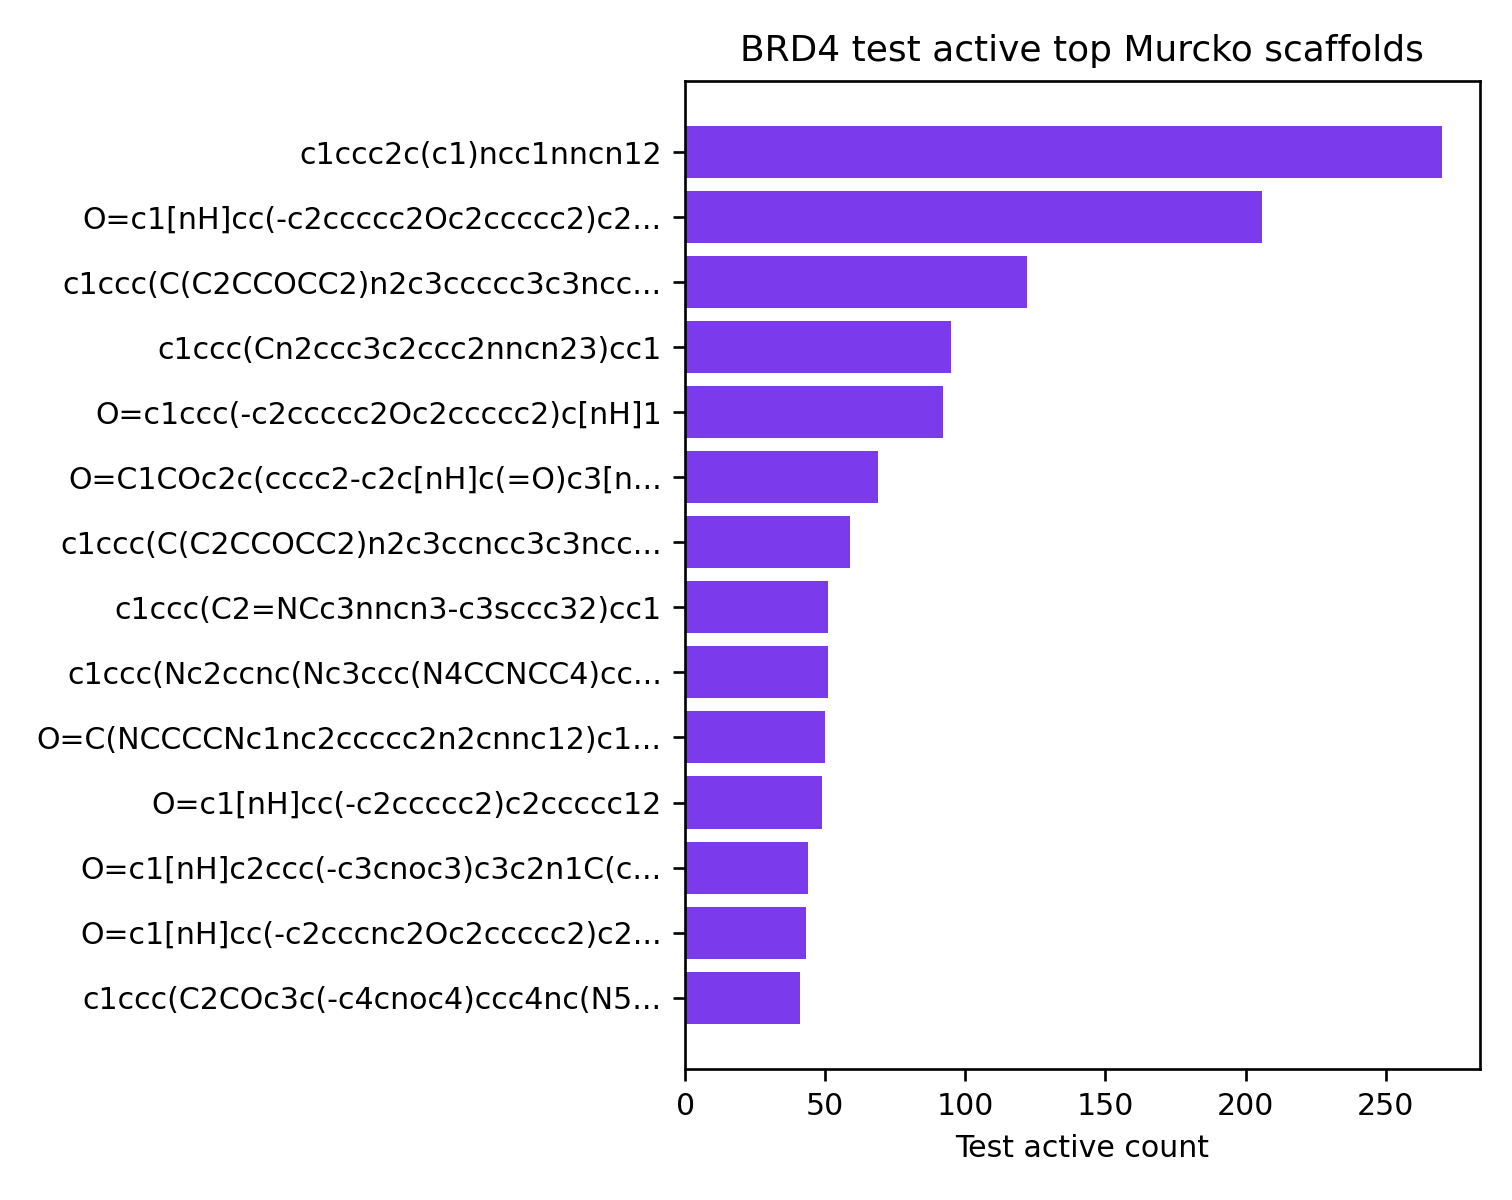

The file beside this chart, header and first rows:
scaffold, count, fraction
c1ccc2c(c1)ncc1nncn12, 270, 0.03415
O=c1[nH]cc(-c2ccccc2Oc2ccccc2)c2cc[nH]c1…, 206, 0.02606
c1ccc(C(C2CCOCC2)n2c3ccccc3c3ncc(-c4cnn[…, 122, 0.01543
c1ccc(Cn2ccc3c2ccc2nncn23)cc1, 95, 0.01202
O=c1ccc(-c2ccccc2Oc2ccccc2)c[nH]1, 92, 0.01164
O=C1COc2c(cccc2-c2c[nH]c(=O)c3[nH]ccc23)…, 69, 0.008728
c1ccc(C(C2CCOCC2)n2c3ccncc3c3ncc(-c4cnn[…, 59, 0.007463
c1ccc(C2=NCc3nncn3-c3sccc32)cc1, 51, 0.006451
c1ccc(Nc2ccnc(Nc3ccc(N4CCNCC4)cc3)n2)cc1, 51, 0.006451
O=C(NCCCCNc1nc2ccccc2n2cnnc12)c1ccccc1, 50, 0.006324
O=c1[nH]cc(-c2ccccc2)c2ccccc12, 49, 0.006198
O=c1[nH]c2ccc(-c3cnoc3)c3c2n1C(c1ccccn1)…, 44, 0.005565
O=c1[nH]cc(-c2cccnc2Oc2ccccc2)c2cc[nH]c1…, 43, 0.005439
c1ccc(C2COc3c(-c4cnoc4)ccc4nc(N5CCCC5)n2…, 41, 0.005186
c1ccc(C2COc3c(-c4cnoc4)ccc4nc(N5CCCCC5)n…, 39, 0.004933
c1ccc(C(C2CCOCC2)n2c3cc(-c4cnn[nH]4)cnc3…, 36, 0.004554
O=c1[nH]c2ccc(-c3cnoc3)c3c2n1C(c1ccccc1)…, 31, 0.003921
O=c1[nH]cc(-c2ccccc2)c2cc(-c3cn[nH]c3)cc…, 30, 0.003795
c1ccc(Nc2nc3c4c(ccc3n2C2CCCCC2)NCCC4)cc1, 30, 0.003795
O=C1Nc2ccc(-c3cnoc3)cc2C1c1ccccc1, 28, 0.003542
O=c1ccc(-c2ccccc2OCC2CC2)c[nH]1, 27, 0.003415
c1ccc(Cn2cc(-c3cn[nH]c3)c3ncc(-c4cnoc4)c…, 27, 0.003415
O=C1c2n[nH]cc2C(c2ccccc2)N1c1ccc(=O)[nH]…, 27, 0.003415
c1ccc(C(C2CCOCC2)n2c3ccccc3c3ncc(-c4cnoc…, 26, 0.003289
c1ccc(C2COc3c(-c4cnoc4)ccc4nc(N5CCNCC5)n…, 26, 0.003289
O=c1ccc(-c2ccccc2)c[nH]1, 26, 0.003289
c1ccc(C(C2CCOCC2)n2c3cnccc3c3ncc(-c4cnn[…, 25, 0.003162
O=C1c2cc[nH]c2C(c2ccccc2)N1c1ccc2nncn2c1, 25, 0.003162
O=C1NC2=Cc3cccnc3N(Cc3ccccc3)c3cccc1c32, 25, 0.003162
O=c1[nH]cc(-c2ccccc2Oc2ccccc2)c2oc(-c3cc…, 24, 0.003036
c1ccc(C(C2CCOCC2)n2c3ccccc3c3ncc(-c4cnn[…, 24, 0.003036
O=C1c2cc[nH]c2C(c2ccccc2)N1c1ccc(=O)[nH]…, 22, 0.002783
c1ccc(Cn2c(-c3ccn(C4CNC4)n3)cc3c2ccc2nnc…, 22, 0.002783
c1cc2c(cc1N1CCOCC1)ncc1nncn12, 21, 0.002656
O=C(Nc1ccccc1)c1ccc(CNC(=O)c2cc3c(-c4ccc…, 20, 0.00253
O=C1Nc2ccc(NS(=O)(=O)c3ccccc3)c3cccc1c23, 20, 0.00253
c1ccc(N2CCn3nncc3-c3ccccc32)cc1, 20, 0.00253
O=c1[nH]cc(-c2ccccc2Oc2ccccc2)c2ccccc12, 20, 0.00253
c1ccc2[nH]c(-c3ccc4c(c3)ncc3nncn34)nc2c1, 20, 0.00253
c1ccc(Cn2c(-c3cc[nH]n3)cc3c2ccc2nncn23)c…, 20, 0.00253
c1ccc(NC2CCNc3ccc(-c4ccccc4)cc32)cc1, 20, 0.00253
O=c1[nH]cc(-c2ccccc2Oc2ccccc2)n2cncc12, 19, 0.002403
O=C1CCCc2c1c[nH]c2-c1ccccc1Oc1ccccc1, 19, 0.002403
O=c1[nH]ccn2c(-c3ccccc3Oc3ccccc3)ccc12, 19, 0.002403
O=c1[nH]cc(-c2ccccc2)c2cc[nH]c12, 18, 0.002277
c1ccc(Cc2nc3c4c(ccc3n2C2CCCCC2)NCCC4)cc1, 18, 0.002277
O=C1CN(C2CC2)c2cc(NCc3ccccc3)ccc2N1, 18, 0.002277
c1ccc2c(c1)c1cc(-c3cnoc3)ccc1n2CC1CC1, 18, 0.002277
O=c1ccc(-c2ccncn2)c[nH]1, 18, 0.002277
O=c1[nH]cc(-c2ccccc2Oc2cccc(NS(=O)(=O)c3…, 18, 0.002277
c1ccc(-n2ccc3cnc(Nc4ccc(N5CCNCC5)cc4)nc3…, 18, 0.002277
O=c1[nH]cc(-c2ccc3ncn(Cc4ccccc4)c3c2)c2c…, 17, 0.00215
O=C1c2[nH]ncc2C(c2ccccc2)N1c1ccc2nncn2c1, 17, 0.00215
O=C1CNc2cc(Nc3nccc(-c4ccccc4)n3)ccc2N1, 17, 0.00215
c1ccc(C(C2CCOCC2)n2c3cc(-c4cnn[nH]4)ccc3…, 17, 0.00215
O=c1[nH]cc(-c2ccccc2OCC2CC2)c2cc[nH]c12, 17, 0.00215
O=C(NC1CCNCC1)c1ccc(Nc2ncc3c(n2)N(Cc2ccc…, 16, 0.002024
c1ccc(C2=NCc3nncn3-c3ccccc32)cc1, 16, 0.002024
O=C1CN(C2CCCC2)c2nc(Nc3ccc(C(=O)NC4CCNCC…, 16, 0.002024
c1ccc(C(C2CCOCC2)n2c3cc(-c4cnn[nH]4)ccc3…, 16, 0.002024
... 40 more rows
